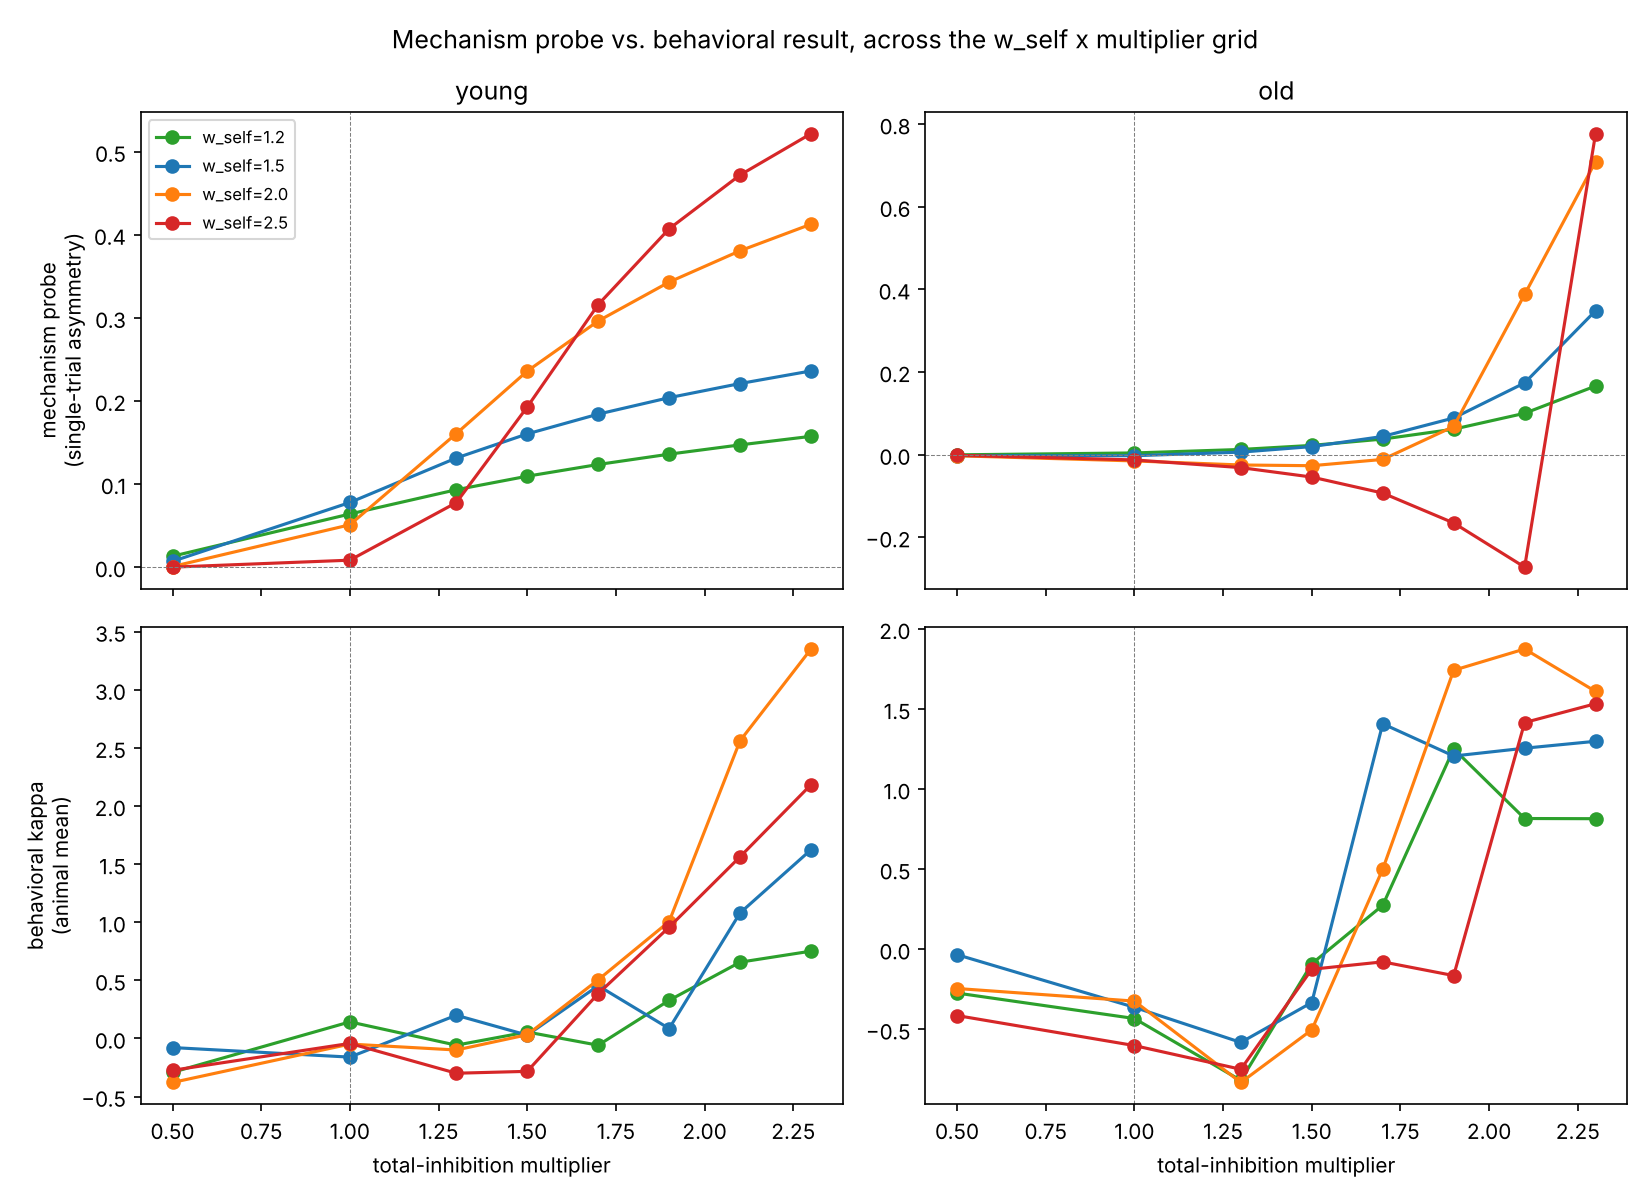

The table this chart was drawn from, first rows:
w_self, age, multiplier, mech_asymmetry, g_pv, g_sst, g_sst_to_pv, kappa_mean, cohend_vs_baseline, p_ttest
1.2, young, 0.5, 0.01291, 0.5, 0.5, 0.125, -0.2915, -0.5773, 0.2676
1.2, young, 1.0, 0.06376, 1.0, 1.0, 0.25, 0.1425, 0.0, 
1.2, young, 1.3, 0.09297, 1.3, 1.3, 0.325, -0.05775, -0.3541, 0.4905
1.2, young, 1.5, 0.1093, 1.5, 1.5, 0.375, 0.05547, -0.1517, 0.766
1.2, young, 1.7, 0.1234, 1.7, 1.7, 0.425, -0.05827, -0.3843, 0.4548
1.2, young, 1.9, 0.1358, 1.9, 1.9, 0.475, 0.3279, 0.3637, 0.479
1.2, young, 2.1, 0.147, 2.1, 2.1, 0.525, 0.656, 0.7666, 0.1475
1.2, young, 2.3, 0.1573, 2.3, 2.3, 0.575, 0.7509, 0.7989, 0.1324
1.2, old, 0.5, -0.0006135, 0.7, 0.365, 0.375, -0.2737, 0.3081, 0.5477
1.2, old, 1.0, 0.00397, 1.4, 0.73, 0.75, -0.4327, 0.0, 
1.2, old, 1.3, 0.01239, 1.82, 0.949, 0.975, -0.8193, -0.7257, 0.1687
1.2, old, 1.5, 0.02225, 2.1, 1.095, 1.125, -0.09071, 0.8384, 0.1158
1.2, old, 1.7, 0.03754, 2.38, 1.241, 1.275, 0.2743, 1.7, 0.004311
1.2, old, 1.9, 0.06145, 2.66, 1.387, 1.425, 1.251, 4.041, 1.2154607885178644e-06
1.2, old, 2.1, 0.09995, 2.94, 1.533, 1.575, 0.8161, 2.912, 4.421582640718618e-05
1.2, old, 2.3, 0.166, 3.22, 1.679, 1.725, 0.8149, 3.131, 2.0871678252793556e-05
1.5, young, 0.5, 0.006749, 0.5, 0.5, 0.125, -0.07831, 0.1355, 0.7904
1.5, young, 1.0, 0.07761, 1.0, 1.0, 0.25, -0.1604, 0.0, 
1.5, young, 1.3, 0.1312, 1.3, 1.3, 0.325, 0.1997, 1.481, 0.01029
1.5, young, 1.5, 0.1602, 1.5, 1.5, 0.375, 0.02866, 0.6479, 0.216
1.5, young, 1.7, 0.184, 1.7, 1.7, 0.425, 0.4535, 1.247, 0.02576
1.5, young, 1.9, 0.2038, 1.9, 1.9, 0.475, 0.0852, 0.4644, 0.3687
1.5, young, 2.1, 0.2208, 2.1, 2.1, 0.525, 1.08, 3.887, 1.9087089738041653e-06
1.5, young, 2.3, 0.236, 2.3, 2.3, 0.575, 1.623, 6.714, 2.1815927124118155e-09
1.5, old, 0.5, -0.002666, 0.7, 0.365, 0.375, -0.03408, 0.7003, 0.1831
1.5, old, 1.0, -0.002704, 1.4, 0.73, 0.75, -0.3627, 0.0, 
1.5, old, 1.3, 0.005925, 1.82, 0.949, 0.975, -0.5819, -0.6101, 0.2426
1.5, old, 1.5, 0.01934, 2.1, 1.095, 1.125, -0.3327, 0.09667, 0.8495
1.5, old, 1.7, 0.04389, 2.38, 1.241, 1.275, 1.407, 5.068, 7.908167296197677e-08
1.5, old, 1.9, 0.08857, 2.66, 1.387, 1.425, 1.206, 4.723, 1.8816803520196541e-07
1.5, old, 2.1, 0.1735, 2.94, 1.533, 1.575, 1.255, 4.737, 1.816292684707479e-07
1.5, old, 2.3, 0.3483, 3.22, 1.679, 1.725, 1.298, 4.787, 1.595405798901204e-07
2.0, young, 0.5, 0.000523, 0.5, 0.5, 0.125, -0.3788, -0.6542, 0.2118
2.0, young, 1.0, 0.05078, 1.0, 1.0, 0.25, -0.04835, 0.0, 
2.0, young, 1.3, 0.1605, 1.3, 1.3, 0.325, -0.09934, -0.08663, 0.8649
2.0, young, 1.5, 0.2358, 1.5, 1.5, 0.375, 0.03182, 0.159, 0.7552
2.0, young, 1.7, 0.2961, 1.7, 1.7, 0.425, 0.5044, 0.8726, 0.1029
2.0, young, 1.9, 0.343, 1.9, 1.9, 0.475, 1.006, 2.052, 0.001072
2.0, young, 2.1, 0.3806, 2.1, 2.1, 0.525, 2.561, 3.817, 2.3539609261966672e-06
2.0, young, 2.3, 0.4126, 2.3, 2.3, 0.575, 3.35, 3.599, 4.5791589356805325e-06
2.0, old, 0.5, -0.002822, 0.7, 0.365, 0.375, -0.2453, 0.1772, 0.7283
2.0, old, 1.0, -0.01539, 1.4, 0.73, 0.75, -0.3239, 0.0, 
2.0, old, 1.3, -0.02518, 1.82, 0.949, 0.975, -0.8321, -0.8269, 0.1204
2.0, old, 1.5, -0.02692, 2.1, 1.095, 1.125, -0.5034, -0.4839, 0.3496
2.0, old, 1.7, -0.01172, 2.38, 1.241, 1.275, 0.4998, 2.113, 0.0008483
2.0, old, 1.9, 0.06808, 2.66, 1.387, 1.425, 1.742, 4.861, 1.3223414837680321e-07
2.0, old, 2.1, 0.3875, 2.94, 1.533, 1.575, 1.874, 2.67, 0.0001042
2.0, old, 2.3, 0.7092, 3.22, 1.679, 1.725, 1.609, 4.798, 1.5535292329762844e-07
2.5, young, 0.5, -0.0002144, 0.5, 0.5, 0.125, -0.274, -0.4497, 0.3836
2.5, young, 1.0, 0.008168, 1.0, 1.0, 0.25, -0.04255, 0.0, 
2.5, young, 1.3, 0.07741, 1.3, 1.3, 0.325, -0.2992, -0.5752, 0.2692
2.5, young, 1.5, 0.1926, 1.5, 1.5, 0.375, -0.2829, -0.6409, 0.2207
2.5, young, 1.7, 0.3158, 1.7, 1.7, 0.425, 0.3855, 0.9443, 0.07983
2.5, young, 1.9, 0.4071, 1.9, 1.9, 0.475, 0.9571, 3.146, 1.982930116023836e-05
2.5, young, 2.1, 0.4719, 2.1, 2.1, 0.525, 1.563, 3.088, 2.412899354209522e-05
2.5, young, 2.3, 0.5217, 2.3, 2.3, 0.575, 2.183, 3.653, 3.868849071819666e-06
2.5, old, 0.5, -0.001713, 0.7, 0.365, 0.375, -0.4142, 0.5415, 0.2971
2.5, old, 1.0, -0.0129, 1.4, 0.73, 0.75, -0.6016, 0.0, 
2.5, old, 1.3, -0.03157, 1.82, 0.949, 0.975, -0.7497, -0.3151, 0.5387
2.5, old, 1.5, -0.0544, 2.1, 1.095, 1.125, -0.1252, 1.568, 0.0073
... 4 more rows
